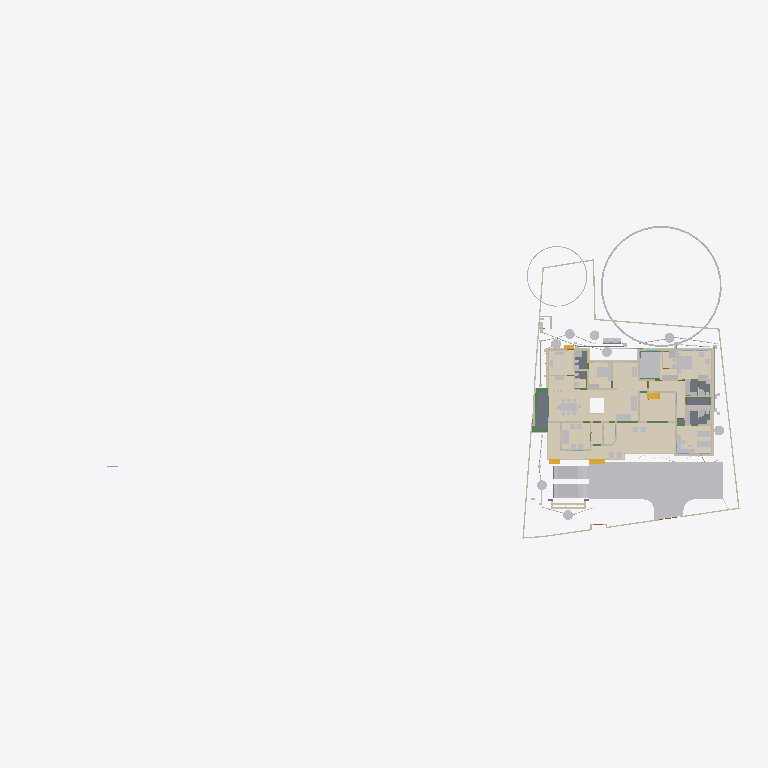
Plan cut of the same IFC building model at storey 'Plumbing' (level 0.00 m, cut at 1.40 m), seen from above with north up, elements coloured by IFC class (only those large enough to see are counted): 44 other elements (light grey), 41 walls (beige), 15 coverings (cream), 6 beams (green), 5 slabs (grey), 4 stair flights (yellow). Cut surfaces are drawn darker.
Extent 101.4 m × 45.0 m × 24.6 m (x, y, z). Storeys (10): Footing at -0.87 m; 00 at 0.00 m; Verandah at 0.00 m; Plumbing at 0.00 m; Electrical at 0.00 m; GF at 0.45 m; GFLintel at 2.55 m; FF at 3.45 m; schedule at 5.00 m; FFtop at 5.70 m. Elements (1059): 275 IfcBeam, 275 IfcWall, 86 IfcPipeSegment, 67 IfcFurniture, 47 IfcCovering, 47 IfcDoor, 44 IfcColumn, 37 IfcWindow, 29 IfcGeographicElement, 20 IfcDistributionChamberElement, 20 IfcSlab, 18 IfcSanitaryTerminal.

HEADER;
FILE_DESCRIPTION(('ViewDefinition[DesignTransferView]'),'2;1');
FILE_NAME('Sreekesh.ifc','2025-07-24T15:53:44+05:30',(),(),'IfcOpenShell 0.8.3-post1','Bonsai 0.8.3-post1','Nobody');
FILE_SCHEMA(('IFC4X3'));
ENDSEC;
DATA;
#1=IFCPROJECT('0aPvmvJuf5owphcfiKWAsN',$,'My Project',$,$,$,$,(#14,#26),#9);
#30=IFCSITE('3jTVXq97zE2OZTfzZH9iYT',$,'My Site',$,$,#53,$,$,$,$,$,$,$,$);
#211744=IFCSITE('2pH2ecD1v9bgK8psTEcl$_',$,'Site',$,$,#211760,#211754,$,$,$,$,$,$,$);
#36=IFCBUILDING('3Bt1MypEf4fuqFfshm9kTs',$,'My Building',$,$,#59,$,$,$,$,$,$);
#333137=IFCBUILDING('2u05Cn$TD6OPdaLJzvNsxO',$,'GFWall',$,$,#333157,$,$,$,$,$,$);
#339211=IFCBUILDING('002Xt49mzDahM74jmffgUi',$,'GF-P',$,$,#339231,$,$,$,$,$,$);
#42=IFCBUILDINGSTOREY('3Yt8GBe1vE1Byt_$JKaQnQ',$,'GF',$,$,#7313,$,$,$,$);
#8023=IFCBUILDINGSTOREY('3LNq90aff4Xhn4xfthWyFx',$,'00',$,$,#8039,$,$,$,$);
#71986=IFCBUILDINGSTOREY('1ZF$IMkzjA5efl8XVVA8ry',$,'FFtop',$,$,#72046,$,$,$,$);
#72129=IFCBUILDINGSTOREY('1Nt2vvvNTB5u0X$NIke4ti',$,'GFLintel',$,$,#280967,$,$,$,$);
#83382=IFCBUILDINGSTOREY('2do7yjy$r1eOSN7_GxsK9f',$,'FF',$,$,#83409,$,$,$,$);
#301077=IFCBUILDINGSTOREY('1n3LFyF6X708Cvo1r86gbR',$,'Footing',$,$,#301097,$,$,$,$);
#360055=IFCBUILDINGSTOREY('2kU8qRmBnF7foRmD37T33I',$,'Verandah',$,$,#360071,$,$,$,$);
#367233=IFCBUILDINGSTOREY('3r39yX7tr10xAjP1zlM9FN',$,'Plumbing',$,$,#367249,$,$,$,$);
#436766=IFCBUILDINGSTOREY('2CUKbd$of0Yx1yz6tYDaJY',$,'schedule',$,$,#436793,$,$,$,$);
#442969=IFCBUILDINGSTOREY('0sffW$JV12jOzJZIPBAWvQ',$,'Electrical',$,$,#442985,$,$,$,$);
#363541=IFCCOURSE('0hYJyXEsXANxqeScN2ddTn',$,'Course',$,$,#364727,#363556,$,$);
#330851=IFCCOVERING('3kms8ObvT2A83v6EkiQCtZ',$,'Covering',$,$,#332110,#330862,$,$);
#345031=IFCCOVERING('3RPlCoLTXEkg2LQ5VmhLHT',$,'Covering',$,$,#361378,#345042,$,$);
#339298=IFCCOVERING('0RcNbxwC1BPO6vPsSe5hv0',$,'Covering',$,$,#339326,#339309,$,$);
#158109=IFCGEOGRAPHICELEMENT('1ICn9VC11DLu$jSeyjW6na',$,'GeographicElement',$,$,#159277,#158141,$,$);
#344036=IFCCOVERING('0d2zgKDdP8dwFGBu$GD38F',$,'Covering',$,$,#344995,#344047,$,$);
#344009=IFCCOVERING('2wUE701ff3ZBcv_UhuFthK',$,'Covering',$,$,#344035,#344020,$,$);
#339327=IFCCOVERING('2gdKm_COPCGQt2$pqnEIyy',$,'Covering',$,$,#339363,#339338,$,$);
#343848=IFCCOVERING('0UuWKOFoDDYvmplRYi7h7d',$,'Covering',$,$,#343876,#343859,$,$);
#146729=IFCVEHICLE('0zRPRsukT96P6cuFPGiKs1',$,'Vehicle',$,$,#189086,#146742,$,$);
#70155=IFCVEHICLE('3fs_92XJnE9xh12t4cEAUA',$,'Vehicle',$,$,#189081,#70187,$,$);
#330794=IFCSLAB('2m4RWmARb8ng3Ygm017ww6',$,'Slab',$,$,#332135,#330805,$,$);
#343931=IFCCOVERING('0kYX189Jf7CBGn9ceIdHnd',$,'Covering',$,$,#343981,#343942,$,$);
#343982=IFCCOVERING('3pEdpTjbjFLQ$oJNw_068r',$,'Covering',$,$,#428634,#343993,$,$);
#396658=IFCEARTHWORKSFILL('2kmR9kAlrAR8iK2Kv7W0RA',$,'Slab',$,$,#396867,#396657,$,.BACKFILL.);
#343877=IFCCOVERING('3Wi1uDf0TEzBEG7DUo_LFE',$,'Covering',$,$,#343903,#343888,$,$);
#66022=IFCWALL('2FUeR5sFb9uwjJGdeVWABU',$,'Wall',$,$,#431152,#66028,$,$);
#330504=IFCSLAB('03xIm3ukzAoQYSdD2H4JTp',$,'Slab',$,$,#330534,#330515,$,$);
#343904=IFCCOVERING('2DZod39rv4RxPbk5$8U$JL',$,'Covering',$,$,#344990,#343915,$,$);
#309133=IFCWALL('2VcyNDgMn9VgDTDYN_$YR$',$,'Wall',$,$,#315096,#309144,$,$);
#330623=IFCSLAB('2hl_cfSjf0sAYKs4IehkNU',$,'Slab',$,$,#330653,#330634,$,$);
#330654=IFCSLAB('0zeqns1fb6GQhZZBUNJUl9',$,'Slab',$,$,#332120,#330665,$,$);
#411113=IFCFURNITURE('24hcVyXrH4tf35GE4proyw',$,'Furniture',$,$,#412590,#411112,$,$);
#411894=IFCFURNITURE('1aP3zeWsL0ZQXEuRipuWXs',$,'Furniture',$,$,#412425,#411893,$,$);
#158156=IFCGEOGRAPHICELEMENT('2JlHSkVhjCZPlJyc1W8A6K',$,'GeographicElement',$,$,#159282,#158188,$,$);
#330680=IFCSLAB('2fqwCXX4D8Vwt6ELtzQYwL',$,'Slab',$,$,#332125,#330691,$,$);
#65997=IFCWALL('1DC2$ngnnDR8Q9h6mAR0js',$,'Wall',$,$,#345521,#66003,$,$);
#356144=IFCCOVERING('1zMDy9b99F78g0pPFmqkhi',$,'Covering',$,$,#356212,#356160,$,$);
#406470=IFCFURNITURE('0TjK6ZDxX03eSWHk61hTjB',$,'Furniture',$,$,#412535,#406469,$,$);
#285749=IFCWALL('23M4dZECv7RPP4RWKkyrhY',$,'Wall.082',$,$,#435018,#285760,$,$);
#222195=IFCWALL('2ixJvC9dH599amejUM2w6G',$,'Wall',$,$,#293165,#222215,$,$);
#410350=IFCFURNITURE('36fJsTb99Eyh2vWH1pKTwS',$,'Furniture',$,$,#412305,#410349,$,$);
#3067=IFCWALL('3GZ$skLXf6OgGR8mfLciD_',$,'Wall',$,$,#333298,#3073,$,$);
#322593=IFCBEAM('0JThVjgLz2c8tnzX3fx6cE',$,'Beam',$,$,#323689,#322604,$,$);
#410217=IFCFURNITURE('17qZxJfnjAUwxgeyWuttn3',$,'Furniture',$,$,#412300,#410216,$,$);
#90359=IFCWALL('3p_Mlr$7n7WPwtZxEevqS4',$,'Wall',$,$,#333323,#90370,$,$);
#405120=IFCFURNITURE('1qta$LkA5AceF3Xp8O0QAN',$,'Furniture',$,$,#412435,#405119,$,$);
#18348=IFCWALL('1c7n2BYDr8yh53xvaRXxqS',$,'Wall',$,$,#333238,#18359,$,$);
#3520=IFCWALL('1kfIyPN_b4JPSDED46DDvv',$,'Wall',$,$,#333253,#3526,$,$);
#406302=IFCFURNITURE('0QVhsRe3v2xh1mazg7g3pY',$,'Furniture',$,$,#412530,#406301,$,$);
#408776=IFCFURNITURE('2bin7WsULDjPeLfYKRFVAv',$,'Furniture',$,$,#412375,#408775,$,$);
#409924=IFCFURNITURE('3pKgwG2ITCbQ1PcX8XbhFK',$,'Furniture',$,$,#412455,#409923,$,$);
#411646=IFCFURNITURE('0T3ErBLYfCbANjLJsek21j',$,'Furniture.012',$,$,#412420,#411645,$,$);
#332270=IFCBEAM('2xaS$r06b4vf3tMS9n7DUs',$,'Beam',$,$,#360247,#332289,$,$);
#369916=IFCCOVERING('3HWV9OZZz6DxRQIJbYTFsv',$,'Covering',$,$,#371503,#369932,$,$);
#41614=IFCSTAIRFLIGHT('3mjK21MVj5Wxp88atmNL9l',$,'StairFlight',$,$,#143920,#41646,$,2,1,0.150000005960464,0.25,.STRAIGHT.);
#356625=IFCSTAIRFLIGHT('11NzQP0GP46gGH8bKAxyP$',$,'StairFlight',$,$,#356713,#356634,$,13,12,0.176923073255099,0.100000001490116,.STRAIGHT.);
#414527=IFCWASTETERMINAL('0v1hqfc$r1$wf5R2fPkqwY',$,'WasteTerminal',$,$,#434498,#414526,$,$);
#431884=IFCWASTETERMINAL('1OWuyMCJP2_OZApOQstq1c',$,'WasteTerminal',$,$,#434053,#431895,$,$);
#432857=IFCWASTETERMINAL('291ZfaJMX2QgzA0yx6Dgbh',$,'WasteTerminal',$,$,#433019,#432868,$,$);
#414475=IFCWASTETERMINAL('1uBGk1gxzE9hTrqFRynQQB',$,'WasteTerminal',$,$,#432275,#414474,$,$);
#433626=IFCWASTETERMINAL('0Ad29SWDzBMQDSnJqygR91',$,'WasteTerminal',$,$,#434503,#433637,$,$);
#434054=IFCWASTETERMINAL('07hSMs10X3ZeJiqirBTT1k',$,'WasteTerminal',$,$,#434508,#434065,$,$);
#432078=IFCWASTETERMINAL('3_QFW0rpD0fOfz0D8Sh78w',$,'WasteTerminal',$,$,#432280,#432089,$,$);
#415580=IFCTANK('0zlhS4RPL7lRfPwGcdKWnU',$,'Tank',$,$,#432270,#415579,$,$);
#226167=IFCWALL('1JVywoPUH41xuuLQv_Mf23',$,'Wall.082',$,$,#434788,#226178,$,$);
#345472=IFCWALL('0yhntx_XHBtOwqFxJIUy0e',$,'Wall.082',$,$,#345566,#345483,$,$);
#309159=IFCWALL('1V_dIHu1r0A9eGkskasoOA',$,'Wall',$,$,#316323,#309170,$,$);
#356399=IFCCOVERING('2Adp7p7Vr1eu_pEkAkRGdd',$,'Covering',$,$,#356451,#356433,$,$);
#414421=IFCWASTETERMINAL('3h7h8u_I98lOH4BWXVcUCV',$,'WasteTerminal',$,$,#431883,#414420,$,$);
#4009=IFCWALL('2lHSG51rHEfeNsY_Rnf304',$,'Wall',$,$,#333173,#4020,$,$);
#309107=IFCWALL('01iQiyD9jF981ZNgDvXuAr',$,'Wall',$,$,#315514,#309118,$,$);
#285691=IFCWALL('3FXX66X1H7gQUhINB1ZqHj',$,'Wall.082',$,$,#434912,#285702,$,$);
#18016=IFCWALL('2qNYwIywzDnw0eOADeB3_0',$,'Wall',$,$,#333363,#18027,$,$);
#18042=IFCWALL('3bhXUDB39FaPZW_NASdZlT',$,'Wall',$,$,#333503,#18053,$,$);
#408830=IFCFURNITURE('2gS_n6rBD4phTUvATNAFvz',$,'Furniture',$,$,#412285,#408829,$,$);
#65947=IFCWALL('08s$eE7qfC1vtHJbeTdsNK',$,'Wall',$,$,#434943,#65953,$,$);
#18525=IFCWALL('2nl9frQ2v9fwHEG6jroVG1',$,'Wall',$,$,#333413,#18536,$,$);
#18672=IFCWALL('0s5YaOi8jF58ocUKtzFB68',$,'Wall',$,$,#333183,#18683,$,$);
#406562=IFCFURNITURE('0CTrKXjzT4nwS33fIVpOOp',$,'Furniture',$,$,#412400,#406561,$,$);
#431417=IFCPIPESEGMENT('2Jbog8WJb7YeRM_yzNepbx',$,'PipeSegment',$,$,#431476,#431451,$,.FLEXIBLESEGMENT.);
#65878=IFCWALL('1RxXXtAKb3$uqm3spal5Ab',$,'Wall.049',$,$,#434824,#65884,$,$);
#110356=IFCWALL('3Jc2L501zCIf2lBfrewdbK',$,'Wall',$,$,#434868,#110367,$,$);
#8133=IFCWALL('2NV9tTUID8IOq7fV7oI$I_',$,'Wall',$,$,#149410,#8144,$,$);
#18646=IFCWALL('20GHUXbGDFDBHE5XphavUy',$,'Wall',$,$,#333423,#18657,$,$);
#101757=IFCWALL('3Re5U6AfH5hRjhCU8HzlUQ',$,'Wall',$,$,#149415,#101777,$,$);
#18392=IFCWALL('2Hkjxieqv1Fue5ySQ6NeWL',$,'Wall',$,$,#333293,#18403,$,$);
#409252=IFCFURNITURE('0_rDbuDo58VxsMmqMXWGXl',$,'Furniture',$,$,#412380,#409251,$,$);
#411564=IFCFURNITURE('0yYwZAg3jFQvkxBxQ0MGp1',$,'Furniture',$,$,#412415,#411563,$,$);
#41688=IFCSTAIRFLIGHT('0VcD2gJAfBIuw$lMxDzKKO',$,'StairFlight',$,$,#283276,#118718,$,2,1,0.150000005960464,0.25,.STRAIGHT.);
#4072=IFCWALL('0Y3rN168r7Jxb0OqetfU7X',$,'Wall',$,$,#333448,#4083,$,$);
#18194=IFCWALL('1AbV9w0nLBfPekv$ii5eki',$,'Wall',$,$,#333348,#18205,$,$);
#406109=IFCFURNITURE('055N_$xmX9ZQbc0CYFtvE3',$,'Furniture',$,$,#412440,#406108,$,$);
#2872=IFCWALL('0VICnwrYLCM9IhHcjSiD9g',$,'Wall',$,$,#333268,#2879,$,$);
#328180=IFCWALL('0ABhG_1I127Plb3g$lDZDb',$,'Wall',$,$,#360097,#328200,$,$);
#205023=IFCWALL('2UCXlaZiz9gRZ4iLCU3mzL',$,'Wall',$,$,#333473,#205034,$,$);
#329035=IFCWALL('2$n50xrj53zPnnhI4Jq0HX',$,'Wall',$,$,#360082,#329055,$,$);
#413822=IFCSANITARYTERMINAL('1fOwUzmtv9afxOsUQO0pB7',$,'SanitaryTerminal',$,$,#431242,#413821,$,$);
#3151=IFCWALL('2frHB1bR9FtP23RXamn7Ko',$,'Wall',$,$,#333488,#3162,$,$);
#308639=IFCWALL('0UYp14YpP1MAW0yCb4nw87',$,'Wall',$,$,#315836,#308650,$,$);
#4130=IFCWALL('1AvIXg7ED1P9NhJbZDV_E1',$,'Wall',$,$,#333378,#4141,$,$);
#431714=IFCPIPESEGMENT('0pd7DooWn6XeV5YB87AKZa',$,'PipeSegment',$,$,#431773,#431748,$,.FLEXIBLESEGMENT.);
#327920=IFCBEAM('1u9voof95Cp8BkjJqPE6_U',$,'Beam',$,$,#360277,#327939,$,$);
#321351=IFCBEAM('1002koZ$TEXecTxtQvSjVq',$,'Beam',$,$,#321418,#321362,$,$);
#327954=IFCBEAM('0sP03oSW15$QcfoTPLiBso',$,'Beam',$,$,#360297,#327973,$,$);
#412886=IFCSANITARYTERMINAL('31xwdd6k9ESw7YnQ1LspId',$,'SanitaryTerminal',$,$,#431212,#412885,$,$);
#436119=IFCPIPESEGMENT('0Ins4u5i19XO17trhKxKii',$,'PipeSegment',$,$,#436198,#436153,$,.FLEXIBLESEGMENT.);
#79990=IFCSTAIRFLIGHT('1DnY2XVefC_QhnIFzju6yh',$,'StairFlight',$,$,#427783,#148959,$,$,$,$,$,$);
#411257=IFCFURNITURE('3InpbPAMj2MBzrSOMYlvHV',$,'Furniture',$,$,#412460,#411256,$,$);
#411752=IFCFURNITURE('3keQdM9i5FJ9JBwmsM_Qg3',$,'Furniture',$,$,#412395,#411751,$,$);
#16913=IFCWALL('3FSYpd1tn9SgCqZ8sPMfkT',$,'Wall',$,$,#333223,#16924,$,$);
#2959=IFCWALL('3OEI3BHmD4XPtrMwXvI884',$,'Wall',$,$,#333218,#2970,$,$);
#24001=IFCWALL('3hphgpD2b28xqT53FPskSj',$,'Wall',$,$,#333408,#24012,$,$);
#309185=IFCWALL('1RTxTTrCL8QeAofqzjoycv',$,'Wall',$,$,#314935,#309196,$,$);
#321451=IFCBEAM('3708yRWgLANO$UXD9FgLFU',$,'Beam',$,$,#321653,#321462,$,$);
#18431=IFCWALL('0_Fa$t1jbFZejYJKQtXQPU',$,'Wall',$,$,#334104,#18442,$,$);
#23938=IFCWALL('0ZZEq2syzEPfO9qD2AQWDv',$,'Wall',$,$,#333523,#23949,$,$);
#356323=IFCCOVERING('0Kr30ECcLEcfNCKSKvTgbF',$,'Covering',$,$,#415779,#356375,$,$);
#434192=IFCPIPESEGMENT('0f_0c$BmH2i8qVmM_tesV$',$,'PipeSegment',$,$,#434272,#434226,$,$);
#432166=IFCPIPESEGMENT('0tLcvRcXL2le8y4Ii9y0q8',$,'PipeSegment',$,$,#434483,#432200,$,.FLEXIBLESEGMENT.);
#413911=IFCSANITARYTERMINAL('3sA1eoE299ufpxJw1HaYmz',$,'SanitaryTerminal',$,$,#431247,#413910,$,$);
#414203=IFCSANITARYTERMINAL('1TZeRF9t54uwS6h95ZvvLS',$,'SanitaryTerminal',$,$,#431252,#414202,$,$);
#431616=IFCPIPESEGMENT('11kLTOGtDDp9X3VHF1jqpK',$,'PipeSegment',$,$,#431675,#431650,$,.FLEXIBLESEGMENT.);
#405275=IFCFURNITURE('0Tjm9jror8bPxG689sHAj8',$,'Furniture',$,$,#412315,#405274,$,$);
#407636=IFCFURNITURE('0VTCb1Evn558OH68N69Eaz',$,'Furniture',$,$,#412445,#407635,$,$);
ENDSEC;
